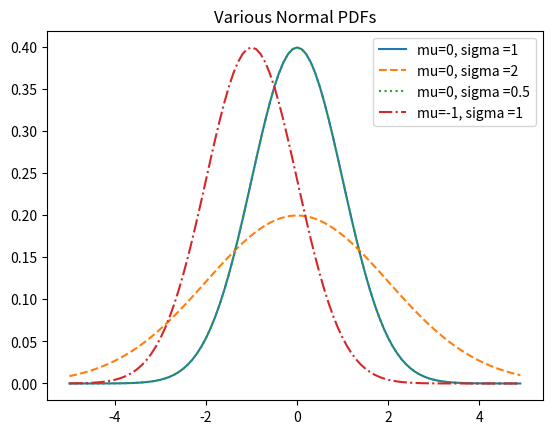

This figure's Python source:
import math
import matplotlib.pyplot as plt

def normal_pdf(x, mu = 0, sigma = 1):
	sqrt_two_pi = math.sqrt(2 * math.pi)
	return math.exp(-(x-mu) ** 2 / 2 / sigma ** 2)/ (sqrt_two_pi * sigma)


if __name__ == "__main__":
	xs = [x / 10.0 for x in range(-50, 50)]
	plt.plot(xs, [normal_pdf(x, sigma = 1) for x in xs], '-', label = 'mu=0, sigma =1')
	plt.plot(xs, [normal_pdf(x, sigma=2) for x in xs], '--', label='mu=0, sigma =2')
	plt.plot(xs, [normal_pdf(x, sigma=1) for x in xs], ':', label='mu=0, sigma =0.5')
	plt.plot(xs, [normal_pdf(x, sigma=1, mu = -1) for x in xs], '-.', label='mu=-1, sigma =1')
	plt.legend()
	plt.title("Various Normal PDFs")
	plt.show()
